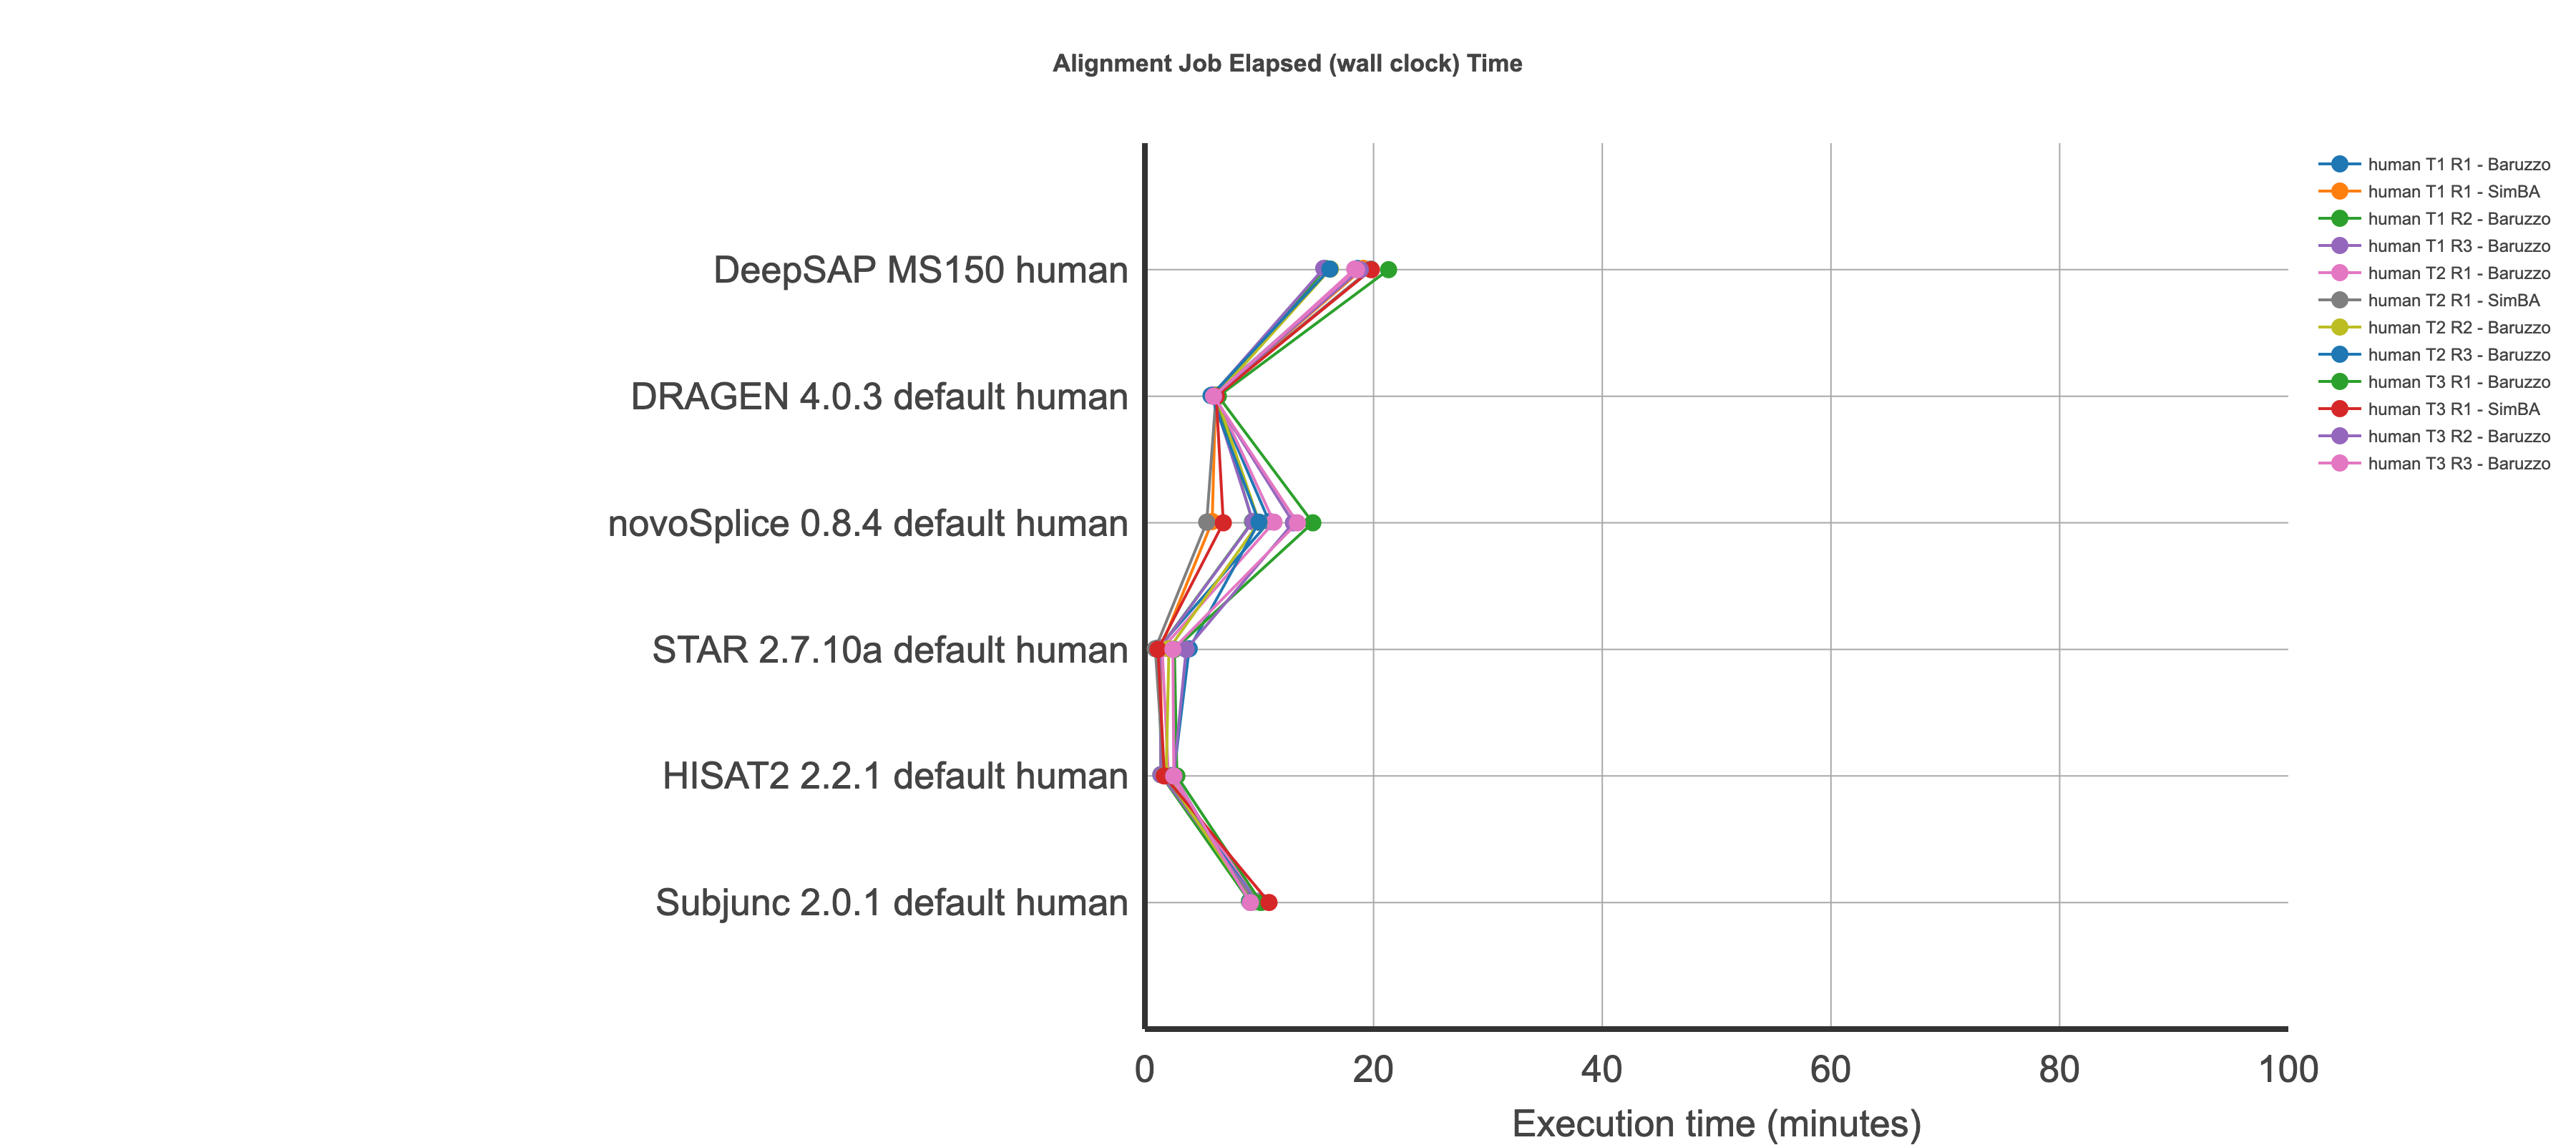

The data file committed next to this chart (first rows):
, Run, Dataset, Time
1, DRAGEN 4.0.3 default, human T1 R2, 6.155
2, DRAGEN 4.0.3 default, human T1 R3, 5.903
3, DRAGEN 4.0.3 default, human T2 R2, 6.221
4, DRAGEN 4.0.3 default, human T2 R3, 5.785
5, DRAGEN 4.0.3 default, human T3 R2, 6.02
6, DRAGEN 4.0.3 default, human T3 R3, 6.002
137, DRAGEN 4.0.3 default, human T1 R1, 6.088
138, DRAGEN 4.0.3 default, human T2 R1, 6.186
139, DRAGEN 4.0.3 default, human T3 R1, 6.42
13, DeepSAP MS150, human T1 R2, 15.8
14, DeepSAP MS150, human T1 R3, 15.64
15, DeepSAP MS150, human T2 R2, 16.23
16, DeepSAP MS150, human T2 R3, 16.18
17, DeepSAP MS150, human T3 R2, 18.84
18, DeepSAP MS150, human T3 R3, 18.51
725, DeepSAP MS150, human T1 R1, 18.59
825, DeepSAP MS150, human T2 R1, 18.35
925, DeepSAP MS150, human T3 R1, 21.31
37, HISAT2 2.2.1 default, human T1 R2, 1.398
38, HISAT2 2.2.1 default, human T1 R3, 1.401
39, HISAT2 2.2.1 default, human T2 R2, 1.861
40, HISAT2 2.2.1 default, human T2 R3, 2.514
41, HISAT2 2.2.1 default, human T3 R2, 2.525
42, HISAT2 2.2.1 default, human T3 R3, 2.529
209, HISAT2 2.2.1 default, human T1 R1, 1.509
210, HISAT2 2.2.1 default, human T2 R1, 2.055
211, HISAT2 2.2.1 default, human T3 R1, 2.801
49, STAR 2.7.10a default, human T1 R2, 1.302
50, STAR 2.7.10a default, human T1 R3, 1.323
51, STAR 2.7.10a default, human T2 R2, 2.107
52, STAR 2.7.10a default, human T2 R3, 3.877
53, STAR 2.7.10a default, human T3 R2, 3.607
54, STAR 2.7.10a default, human T3 R3, 2.449
233, STAR 2.7.10a default, human T1 R1, 1.153
234, STAR 2.7.10a default, human T2 R1, 1.512
235, STAR 2.7.10a default, human T3 R1, 2.583
61, Subjunc 2.0.1 default, human T1 R2, 9.142
62, Subjunc 2.0.1 default, human T1 R3, 9.723
63, Subjunc 2.0.1 default, human T2 R2, 9.329
64, Subjunc 2.0.1 default, human T2 R3, 9.195
65, Subjunc 2.0.1 default, human T3 R2, 9.229
66, Subjunc 2.0.1 default, human T3 R3, 9.227
305, Subjunc 2.0.1 default, human T1 R1, 10.05
306, Subjunc 2.0.1 default, human T2 R1, 10.13
307, Subjunc 2.0.1 default, human T3 R1, 10.16
73, novoSplice 0.8.4 default, human T1 R2, 9.409
74, novoSplice 0.8.4 default, human T1 R3, 9.451
75, novoSplice 0.8.4 default, human T2 R2, 9.995
76, novoSplice 0.8.4 default, human T2 R3, 9.977
77, novoSplice 0.8.4 default, human T3 R2, 12.99
78, novoSplice 0.8.4 default, human T3 R3, 13.34
311, novoSplice 0.8.4 default, human T1 R1, 10.88
312, novoSplice 0.8.4 default, human T2 R1, 11.29
313, novoSplice 0.8.4 default, human T3 R1, 14.69
